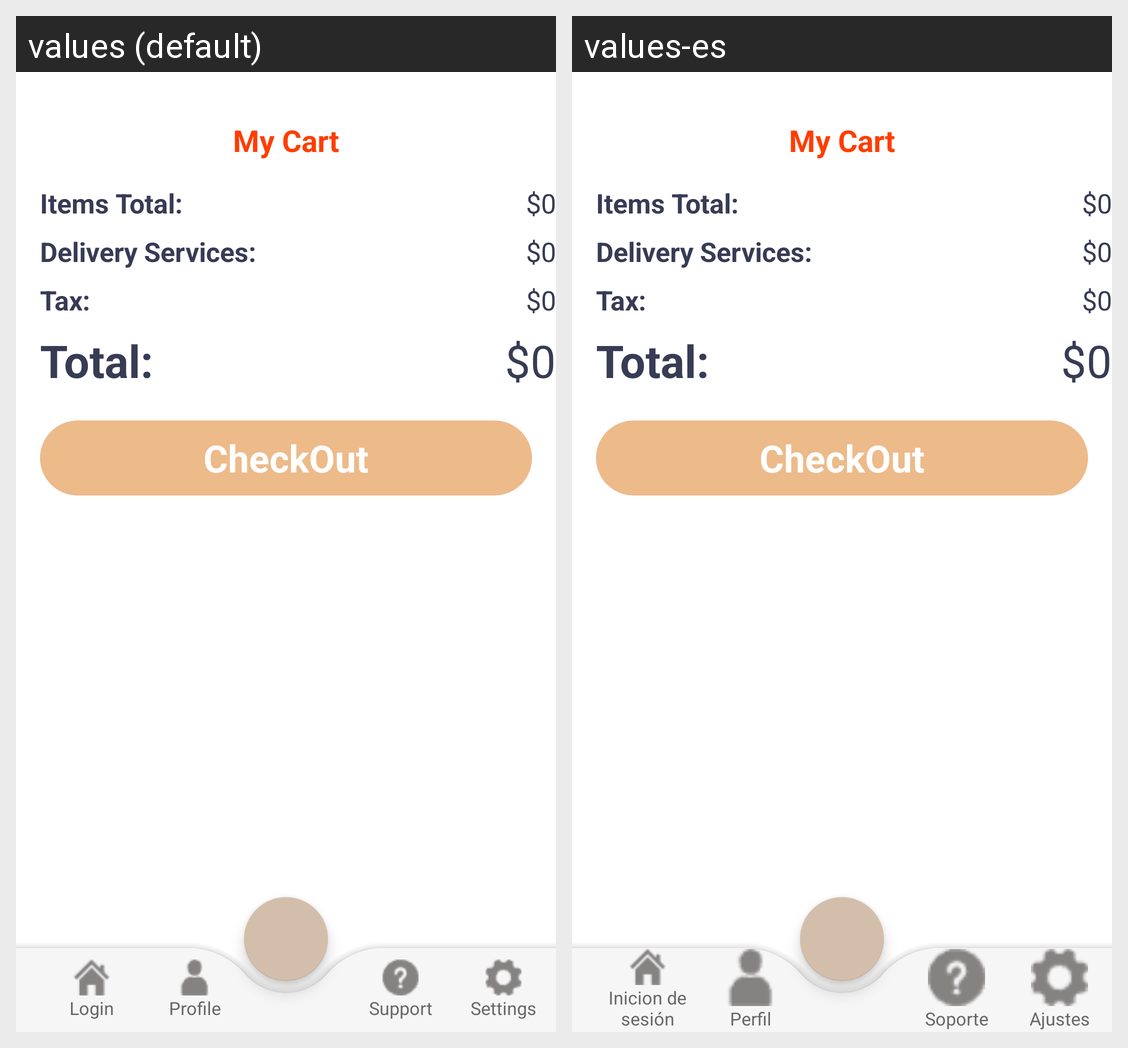

The same Android screen rendered under two of its app's locales, left to right. List the strings drawn on it with the default value and each locale's translation.
Android screen res/layout/activity_cart_list.xml rendered under 2 locales, left to right: values (default), values-es. Device: Nexus 5 (rendered at 1080×1920; each locale shown at half size, 540×960, under a caption strip naming it); theme Theme.Foody20.
Strings drawn on this screen, with the default value and each locale's value (text and hints the layout hard-codes, and strings that could not be matched under every locale, appear in the picture but are not listed):

login
  values: Login
  values-es: Inicion de sesión

profile
  values: Profile
  values-es: Perfil

support
  values: Support
  values-es: Soporte

settings
  values: Settings
  values-es: Ajustes

Settings_1
  values: Settings
  values-es: Ajustes
